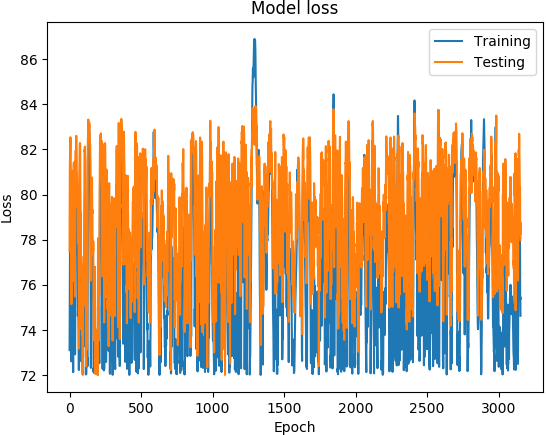

The table this chart was drawn from, first rows:
('DATETIME', 'REAL', 'PREDICTED')
1468011600, 73.1, 77.48
1468012200, 74.89, 79.92
1468012800, 76.21, 81.28
1468013400, 77.5, 81.65
1468014000, 78.48, 81.82
1468014600, 79.19, 82.12
1468015200, 80.05, 82.54
1468015800, 80.08, 82.34
1468016400, 78.7, 81.69
1468017000, 77.13, 80.57
1468017600, 76.51, 80.01
1468018200, 75.98, 79.33
1468018800, 74.73, 79.11
1468171200, 72.6, 75.14
1468171800, 75.44, 79.39
1468172400, 76.66, 80.14
1468173000, 76.9, 80.6
1468173600, 77.11, 80.8
1468174200, 76.75, 80.52
1468174800, 75.89, 81.05
1468175400, 75.78, 79.21
1468176000, 75.44, 78.77
1468176600, 75.41, 78.46
1468177200, 74.73, 79.15
1468177800, 73.11, 77.8
1468350600, 72.12, 76.16
1468351200, 74.8, 78.02
1468351800, 77.06, 79.31
1468352400, 78.27, 81.27
1468353000, 78.59, 81.32
1468353600, 78.31, 81.43
1468354200, 77.66, 81.08
1468354800, 77.03, 80.42
1468355400, 76.41, 78.97
1468356000, 75.72, 78.73
1468356600, 74.92, 77.63
1468357200, 74.07, 77.12
1468357800, 73.32, 75.76
1468358400, 72.91, 75.48
1468348200, 72.95, 77.78
1468348800, 76.07, 79.8
1468349400, 77.59, 81.52
1468350000, 78.26, 81.3
1468350600, 78.89, 81.95
1468351200, 79.38, 81.29
1468351800, 80.23, 81.18
1468352400, 81.05, 82.39
1468353000, 80.93, 82.61
1468353600, 80.23, 82.09
1468354200, 79.83, 81.4
1468354800, 79.31, 81.31
1468355400, 78.86, 80.67
1468356000, 78.52, 80.82
1468356600, 78.21, 80.44
1468357200, 77.65, 79.65
1468357800, 77.42, 80.17
1468358400, 77.25, 79.41
1468359000, 75.89, 80.13
1468359600, 74.62, 77.95
1468360200, 74.81, 77.86
... 3,094 more rows
